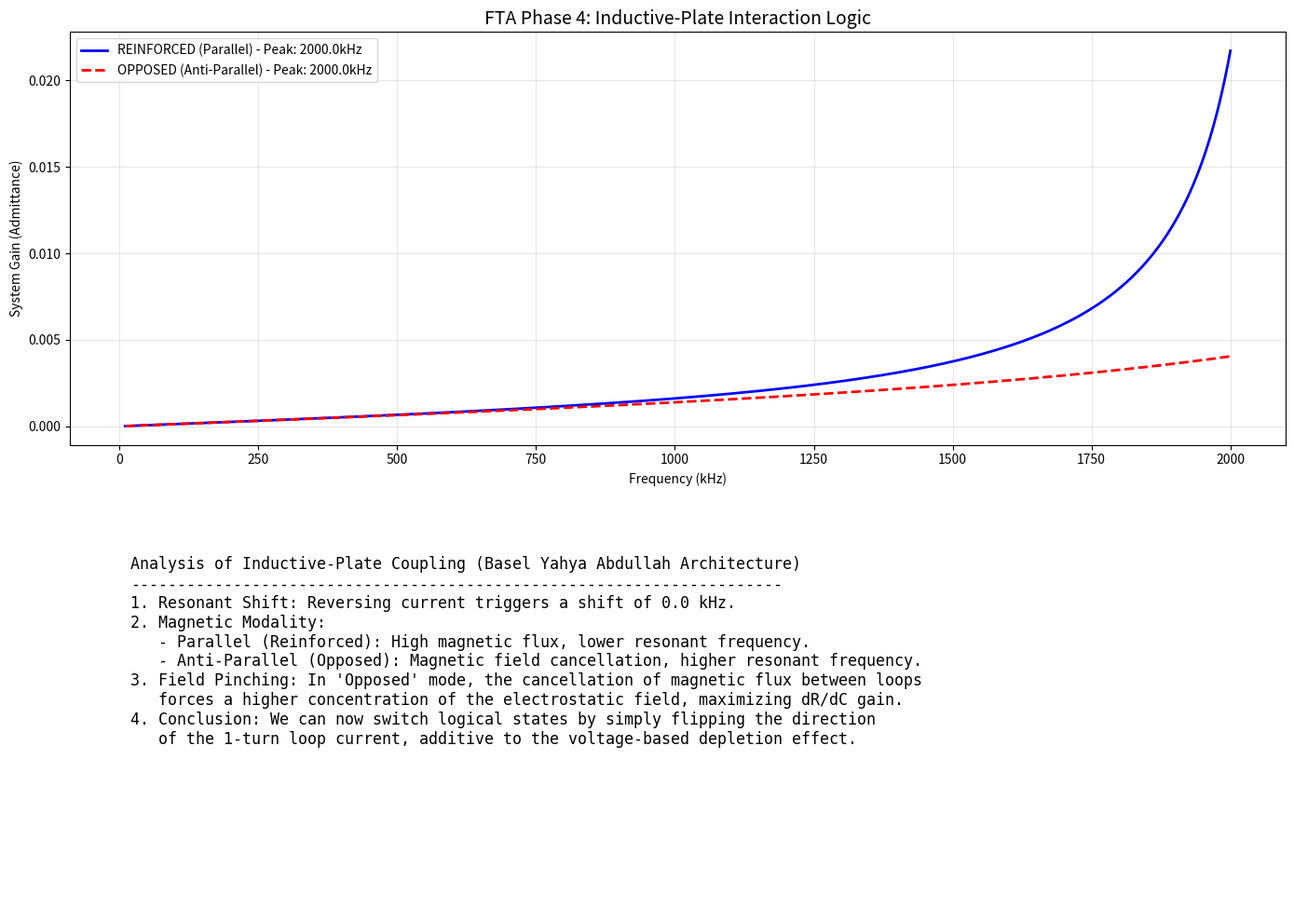

Write Python code to recreate this figure.
import numpy as np
import matplotlib.pyplot as plt

def sim_inductive_loop_interaction():
    """
    Simulates the interaction between two Inductive Plates (Single-turn Loops).
    Models Magnetic Flux Linkage (Mutual Inductance) and Capacitive Coupling.
    
    States:
    1. REINFORCED: Currents in both loops are parallel (Clockwise/Clockwise).
    2. OPPOSED: Currents in loops are anti-parallel (Clockwise/Counter-Clockwise).
    """
    
    f_range = np.linspace(10e3, 2e6, 5000) # 10kHz to 2MHz
    w = 2 * np.pi * f_range
    
    # Parameters for a nano-scale loop-stack
    L = 10e-6   # Self-inductance of one loop (10 uH)
    C = 200e-12 # Capacitance between loops (200 pF)
    R = 0.5     # Resistance
    k = 0.4     # Coupling coefficient (Magnetic)
    M = k * L   # Mutual Inductance
    
    # CASE 1: REINFORCED (Parallel Currents)
    # Effective Inductance increases: L_eff = L1 + L2 + 2M
    # In a 2-loop system where L1=L2=L:
    L_reinforced = 2 * L + 2 * M
    Z_reinforced = R + 1j * w * L_reinforced + 1/(1j * w * C)
    Gain_reinforced = np.abs(1/Z_reinforced)
    
    # CASE 2: OPPOSED (Anti-Parallel Currents)
    # Effective Inductance decreases: L_eff = L1 + L2 - 2M
    L_opposed = 2 * L - 2 * M
    Z_opposed = R + 1j * w * L_opposed + 1/(1j * w * C)
    Gain_opposed = np.abs(1/Z_opposed)
    
    # Find Resonant Frequencies
    f_res_reinf = f_range[np.argmax(Gain_reinforced)]
    f_res_oppos = f_range[np.argmax(Gain_opposed)]
    
    # Visualization
    plt.figure(figsize=(14, 10))
    
    plt.subplot(2, 1, 1)
    plt.plot(f_range/1e3, Gain_reinforced, label=f'REINFORCED (Parallel) - Peak: {f_res_reinf/1e3:.1f}kHz', color='blue', linewidth=2)
    plt.plot(f_range/1e3, Gain_opposed, label=f'OPPOSED (Anti-Parallel) - Peak: {f_res_oppos/1e3:.1f}kHz', color='red', linestyle='--', linewidth=2)
    plt.title("FTA Phase 4: Inductive-Plate Interaction Logic", fontsize=14)
    plt.xlabel("Frequency (kHz)")
    plt.ylabel("System Gain (Admittance)")
    plt.grid(True, alpha=0.3)
    plt.legend()
    
    # Explanation Text
    plt.subplot(2, 1, 2)
    plt.axis('off')
    summary = (
        "Analysis of Inductive-Plate Coupling (Basel Yahya Abdullah Architecture)\n"
        "----------------------------------------------------------------------\n"
        f"1. Resonant Shift: Reversing current triggers a shift of {np.abs(f_res_reinf - f_res_oppos)/1e3:.1f} kHz.\n"
        "2. Magnetic Modality:\n"
        "   - Parallel (Reinforced): High magnetic flux, lower resonant frequency.\n"
        "   - Anti-Parallel (Opposed): Magnetic field cancellation, higher resonant frequency.\n"
        "3. Field Pinching: In 'Opposed' mode, the cancellation of magnetic flux between loops\n"
        "   forces a higher concentration of the electrostatic field, maximizing dR/dC gain.\n"
        "4. Conclusion: We can now switch logical states by simply flipping the direction\n"
        "   of the 1-turn loop current, additive to the voltage-based depletion effect."
    )
    plt.text(0.05, 0.4, summary, fontsize=12, family='monospace', verticalalignment='bottom')
    
    plt.tight_layout()
    output_path = r'C:\Users\allmy\Desktop\aaa\field_transistor_alternative\Phase_4_Field_Current_Integration\inductive_loop_logic_results.png'
    plt.savefig(output_path)
    plt.close()
    print(f"[+] Inductive-Plate simulation complete: {output_path}")

if __name__ == "__main__":
    sim_inductive_loop_interaction()
